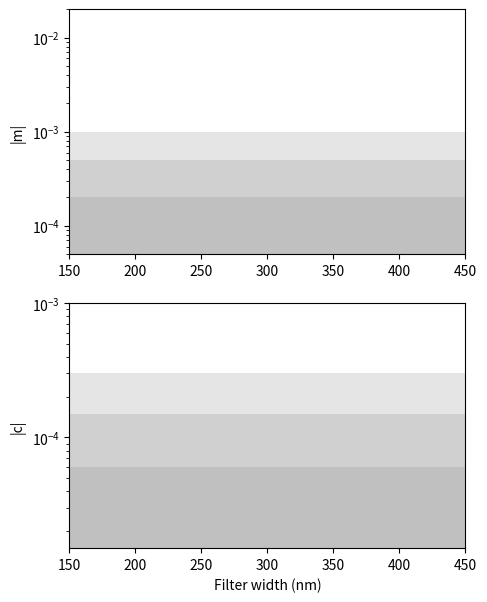

This figure's Python source: (Note: this script raises an exception after producing the figure.)
import numpy
import matplotlib.pyplot as plt

def fig3plot():
    #setup plots
    fig = plt.figure(figsize=(5.5,7))
    fig.subplots_adjust(left=0.18)
    ax1 = fig.add_subplot(211)
    ax1.set_yscale('log')
    ax1.set_ylabel('|m|')
    ax1.set_ylim(5.e-5, 2.e-2)
    ax1.set_xlim(150, 450)
    ax1.fill_between([150,450], [1.e-3, 1.e-3], [1.e-5, 1.e-5],
                     color='grey', alpha=0.2, edgecolor='None')
    ax1.fill_between([150,450], [1.e-3/2, 1.e-3/2], [1.e-5, 1.e-5],
                     color='grey', alpha=0.2, edgecolor='None')
    ax1.fill_between([150,450], [1.e-3/5, 1.e-3/5], [1.e-5, 1.e-5],
                     color='grey', alpha=0.2, edgecolor='None')

    ax2 = fig.add_subplot(212)
    ax2.set_yscale('log')
    ax2.set_xlabel('Filter width (nm)')
    ax2.set_ylabel('|c|')
    ax2.set_ylim(1.5e-5, 1.e-3)
    ax2.set_xlim(150, 450)
    ax2.fill_between([150,450], [3.e-4, 3.e-4], [1.5e-5, 1.5e-5],
                     color='grey', alpha=0.2, edgecolor='None')
    ax2.fill_between([150,450], [3.e-4/2, 3.e-4/2], [1.5e-5, 1.5e-5],
                     color='grey', alpha=0.2, edgecolor='None')
    ax2.fill_between([150,450], [3.e-4/5, 3.e-4/5], [1.5e-5, 1.5e-5],
                     color='grey', alpha=0.2, edgecolor='None')

    #load fiducial galaxy

    calib = {'width':[], 'c1':[], 'c2':[], 'm1':[], 'm2':[]}
    try:
        with open('output/fig3_fiducial.dat', 'r') as fil:
            for line in fil:
                line = line.replace('(', ' ')
                line = line.replace(')', ' ')
                line = line.replace(',', ' ')
                line = ' '.join(line.split())
                width, c1, c2, m1, m2 = line.split(' ')
                calib['width'].append(int(width))
                calib['c1'].append(float(c1))
                calib['c2'].append(float(c2))
                calib['m1'].append(float(m1))
                calib['m2'].append(float(m2))
    except IOError:
        pass
    ax1.plot(calib['width'], abs(numpy.array(calib['m1'])), 's', mfc='None', mec='red', mew=1.3)
    ax1.plot(calib['width'], abs(numpy.array(calib['m1'])), color='red')
    ax1.plot(calib['width'], abs(numpy.array(calib['m2'])), 'x', mfc='None', mec='red', mew=1.3)
    ax1.plot(calib['width'], abs(numpy.array(calib['m2'])), color='red')
    ax2.plot(calib['width'], abs(numpy.array(calib['c1'])), 's', mfc='None', mec='red', mew=1.3)
    ax2.plot(calib['width'], abs(numpy.array(calib['c1'])), color='red')
    ax2.plot(calib['width'], abs(numpy.array(calib['c2'])), 'x', mfc='None', mec='red', mew=1.3)
    ax2.plot(calib['width'], abs(numpy.array(calib['c2'])), color='red')


    #load varied redshift galaxy

    calib = {'width':[], 'c1':[], 'c2':[], 'm1':[], 'm2':[]}
    try:
        with open('output/fig3_redshift.dat', 'r') as fil:
            for line in fil:
                line = line.replace('(', ' ')
                line = line.replace(')', ' ')
                line = line.replace(',', ' ')
                line = ' '.join(line.split())
                width, c1, c2, m1, m2 = line.split(' ')
                calib['width'].append(int(width))
                calib['c1'].append(float(c1))
                calib['c2'].append(float(c2))
                calib['m1'].append(float(m1))
                calib['m2'].append(float(m2))
    except IOError:
        pass

    ax1.plot(calib['width'], abs(numpy.array(calib['m1'])), 's', mfc='None', mec='blue', mew=1.3)
    ax1.plot(calib['width'], abs(numpy.array(calib['m1'])), color='blue', linestyle='--')
    ax1.plot(calib['width'], abs(numpy.array(calib['m2'])), 'x', mfc='None', mec='blue', mew=1.3)
    ax1.plot(calib['width'], abs(numpy.array(calib['m2'])), color='blue', linestyle='--')
    ax2.plot(calib['width'], abs(numpy.array(calib['c1'])), 's', mfc='None', mec='blue', mew=1.3)
    ax2.plot(calib['width'], abs(numpy.array(calib['c1'])), color='blue', linestyle='--')
    ax2.plot(calib['width'], abs(numpy.array(calib['c2'])), 'x', mfc='None', mec='blue', mew=1.3)
    ax2.plot(calib['width'], abs(numpy.array(calib['c2'])), color='blue', linestyle='--')


    #load varied bulge radius galaxy

    calib = {'width':[], 'c1':[], 'c2':[], 'm1':[], 'm2':[]}
    try:
        with open('output/fig3_bulge_radius.dat', 'r') as fil:
            for line in fil:
                line = line.replace('(', ' ')
                line = line.replace(')', ' ')
                line = line.replace(',', ' ')
                line = ' '.join(line.split())
                width, c1, c2, m1, m2 = line.split(' ')
                calib['width'].append(int(width))
                calib['c1'].append(float(c1))
                calib['c2'].append(float(c2))
                calib['m1'].append(float(m1))
                calib['m2'].append(float(m2))
    except IOError:
        pass

    ax1.plot(calib['width'], abs(numpy.array(calib['m1'])), 's', mfc='None', mec='green', mew=1.3)
    ax1.plot(calib['width'], abs(numpy.array(calib['m1'])), color='green', linestyle='-.')
    ax1.plot(calib['width'], abs(numpy.array(calib['m2'])), 'x', mfc='None', mec='green', mew=1.3)
    ax1.plot(calib['width'], abs(numpy.array(calib['m2'])), color='green', linestyle='-.')
    ax2.plot(calib['width'], abs(numpy.array(calib['c1'])), 's', mfc='None', mec='green', mew=1.3)
    ax2.plot(calib['width'], abs(numpy.array(calib['c1'])), color='green', linestyle='-.')
    ax2.plot(calib['width'], abs(numpy.array(calib['c2'])), 'x', mfc='None', mec='green', mew=1.3)
    ax2.plot(calib['width'], abs(numpy.array(calib['c2'])), color='green', linestyle='-.')


    #load varied disk spectrum galaxy

    calib = {'width':[], 'c1':[], 'c2':[], 'm1':[], 'm2':[]}
    try:
        with open('output/fig3_disk_spectrum.dat', 'r') as fil:
            for line in fil:
                line = line.replace('(', ' ')
                line = line.replace(')', ' ')
                line = line.replace(',', ' ')
                line = ' '.join(line.split())
                width, c1, c2, m1, m2 = line.split(' ')
                calib['width'].append(int(width))
                calib['c1'].append(float(c1))
                calib['c2'].append(float(c2))
                calib['m1'].append(float(m1))
                calib['m2'].append(float(m2))
    except IOError:
        pass

    ax1.plot(calib['width'], abs(numpy.array(calib['m1'])), 's', mfc='None', mec='black', mew=1.3)
    ax1.plot(calib['width'], abs(numpy.array(calib['m1'])), color='black', linestyle=':')
    ax1.plot(calib['width'], abs(numpy.array(calib['m2'])), 'x', mfc='None', mec='black', mew=1.3)
    ax1.plot(calib['width'], abs(numpy.array(calib['m2'])), color='black', linestyle=':')
    ax2.plot(calib['width'], abs(numpy.array(calib['c1'])), 's', mfc='None', mec='black', mew=1.3)
    ax2.plot(calib['width'], abs(numpy.array(calib['c1'])), color='black', linestyle=':')
    ax2.plot(calib['width'], abs(numpy.array(calib['c2'])), 'x', mfc='None', mec='black', mew=1.3)
    ax2.plot(calib['width'], abs(numpy.array(calib['c2'])), color='black', linestyle=':')


    plt.savefig('output/fig3.pdf', dpi=220)

if __name__ == '__main__':
    fig3plot()
